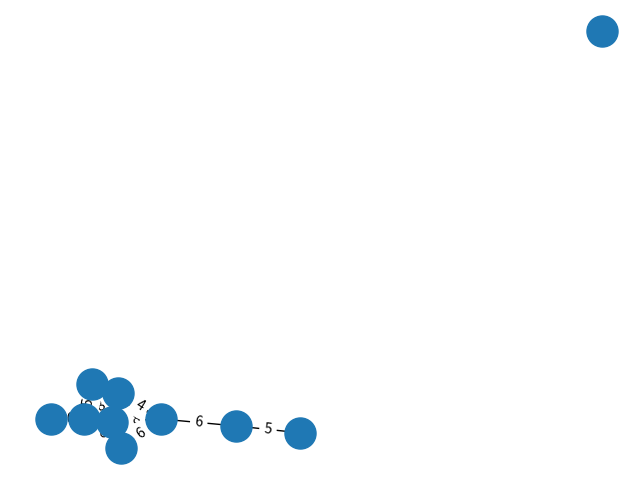

Write the Python code that produced this figure.
import random
import networkx as nx
import matplotlib
matplotlib.use('Agg')  # Use Agg backend instead of TkAgg
import matplotlib.pyplot as plt

def generate_random_graph(n, m):
    """Generate a graph with n nodes and m edges with random weights"""
    G = nx.Graph()
    nodes = list(range(n))
    
    # Add n nodes
    G.add_nodes_from(nodes)
    
    # Add m random edges with random weights
    for _ in range(m):
        u, v = random.sample(nodes, 2)
        weight = random.randint(1, 10)
        G.add_edge(u, v, weight=weight)
    
    return G

def visualize_cut(G, partition, cut_value):
    """Visualize the graph with the minimum cut"""
    plt.figure(figsize=(15, 10))
    
    # Use a different layout for large graphs
    if len(G) > 100:
        pos = nx.kamada_kawai_layout(G)
    else:
        pos = nx.spring_layout(G)
    
    # Draw nodes with smaller size for large graphs
    node_size = 500 if len(G) < 50 else 50
    
    # Draw nodes
    nx.draw_networkx_nodes(G, pos, nodelist=partition[0], node_color='lightblue', 
                          node_size=node_size, label='Set A')
    nx.draw_networkx_nodes(G, pos, nodelist=partition[1], node_color='lightgreen', 
                          node_size=node_size, label='Set B')
    
    # Draw edges
    cut_edges = [(u, v) for u in partition[0] for v in partition[1] if G.has_edge(u, v)]
    normal_edges = [e for e in G.edges() if e not in cut_edges and (e[1], e[0]) not in cut_edges]
    
    nx.draw_networkx_edges(G, pos, edgelist=normal_edges, edge_color='gray', alpha=0.2)
    nx.draw_networkx_edges(G, pos, edgelist=cut_edges, edge_color='red', width=2)
    
    # Add labels only for small graphs
    if len(G) < 50:
        nx.draw_networkx_labels(G, pos)
        edge_labels = nx.get_edge_attributes(G, 'weight')
        nx.draw_networkx_edge_labels(G, pos, edge_labels)
    
    plt.title(f"Minimum Cut = {cut_value}\nSet A size: {len(partition[0])}, Set B size: {len(partition[1])}")
    plt.legend()
    plt.axis('off')
    plt.savefig('mincut_graph.png', dpi=300, bbox_inches='tight')
    plt.close()
    
# Print a graph be exporting it to a file using matplotlib
def print_graph(G, filename):
    pos = nx.spring_layout(G)
    
    plt.figure(figsize=(8, 6))
    
    # Draw the nodes
    nx.draw_networkx_nodes(G, pos, node_size=500)
    
    # Draw the edges
    nx.draw_networkx_edges(G, pos)
    
    # Draw the edge labels
    edge_labels = {(u, v): d['weight'] for u, v, d in G.edges(data=True)}
    nx.draw_networkx_edge_labels(G, pos, edge_labels=edge_labels)
    
    plt.axis('off')
    plt.savefig(filename)
    plt.close()

def print_cut_info(cut_value, partition, G):
    """Print information about the cut"""
    print(f"Minimum cut value: {cut_value}")
    print(f"Set A size: {len(partition[0])}")
    print(f"Set B size: {len(partition[1])}")
    
    # Print the actual cut edges
    cut_edges = [(u, v) for u in partition[0] for v in partition[1] if G.has_edge(u, v)]
    print("\nCut edges:")
    for u, v in cut_edges:
        weight = G[u][v]['weight']
        print(f"Edge {u}-{v} with weight {weight}")
    
    # Optional: print actual sets only if they're small
    if len(G) < 100:
        print(f"\nSet A: {partition[0]}")
        print(f"Set B: {partition[1]}")







if __name__ == '__main__':        
    # Generate a random graph
    G = generate_random_graph(10, 20)
    print_graph(G, 'random_graph.png')
    
